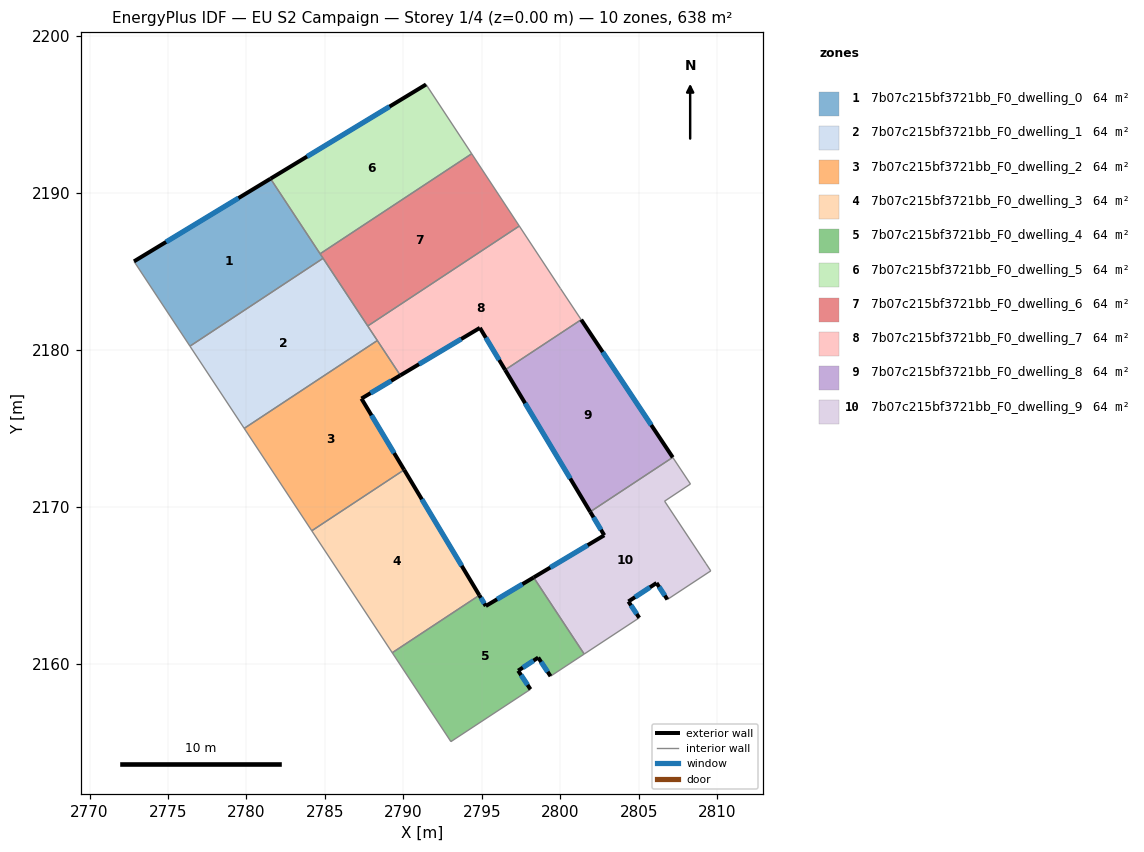
=== STOREY PLAN SPEC (per zone: floor XY polygon, exterior-wall plan segments, windows/doors) ===
zone 1: 7b07c215bf3721bb_F0_dwelling_0  (63.8 m²)
  floor: (2781.53, 2190.90) (2784.88, 2185.83) (2776.40, 2180.23) (2772.84, 2185.63)
  exterior wall: (2781.53, 2190.90) – (2772.84, 2185.63)  [10.2 m]
    window: (2779.49, 2189.66) – (2774.88, 2186.87)  [8.6 m²]
  interior walls: 4
zone 2: 7b07c215bf3721bb_F0_dwelling_1  (63.8 m²)
  floor: (2784.88, 2185.83) (2788.34, 2180.59) (2779.86, 2174.99) (2776.40, 2180.23)
  interior walls: 5
zone 3: 7b07c215bf3721bb_F0_dwelling_2  (63.8 m²)
  floor: (2788.34, 2180.59) (2789.80, 2178.37) (2787.33, 2176.89) (2790.05, 2172.35) (2784.16, 2168.46) (2779.86, 2174.99)
  exterior wall: (2787.33, 2176.89) – (2789.80, 2178.37)  [2.9 m]
    window: (2787.91, 2177.24) – (2789.22, 2178.02)  [2.4 m²]
  exterior wall: (2790.05, 2172.35) – (2787.33, 2176.89)  [5.3 m]
    window: (2789.41, 2173.42) – (2787.97, 2175.82)  [4.5 m²]
  interior walls: 4
zone 4: 7b07c215bf3721bb_F0_dwelling_3  (63.8 m²)
  floor: (2790.05, 2172.35) (2794.84, 2164.36) (2789.29, 2160.70) (2784.16, 2168.46)
  exterior wall: (2794.84, 2164.36) – (2790.05, 2172.35)  [9.3 m]
    window: (2793.71, 2166.23) – (2791.17, 2170.47)  [7.9 m²]
  interior walls: 3
zone 5: 7b07c215bf3721bb_F0_dwelling_4  (63.8 m²)
  floor: (2798.30, 2165.49) (2801.52, 2160.61) (2799.38, 2159.20) (2798.59, 2160.39) (2797.31, 2159.55) (2798.10, 2158.37) (2793.03, 2155.03) (2789.29, 2160.70) (2794.84, 2164.36) (2795.25, 2163.67)
  exterior wall: (2795.25, 2163.67) – (2794.84, 2164.36)  [0.8 m]
    window: (2795.15, 2163.83) – (2794.94, 2164.20)  [0.7 m²]
  exterior wall: (2798.30, 2165.49) – (2795.25, 2163.67)  [3.6 m]
    window: (2797.58, 2165.06) – (2795.97, 2164.10)  [3.0 m²]
  exterior wall: (2798.59, 2160.39) – (2799.38, 2159.20)  [1.4 m]
    window: (2798.78, 2160.11) – (2799.19, 2159.48)  [1.2 m²]
  exterior wall: (2797.31, 2159.55) – (2798.59, 2160.39)  [1.5 m]
    window: (2797.61, 2159.75) – (2798.29, 2160.19)  [1.3 m²]
  exterior wall: (2798.10, 2158.37) – (2797.31, 2159.55)  [1.4 m]
    window: (2797.91, 2158.64) – (2797.50, 2159.27)  [1.2 m²]
  interior walls: 5
zone 6: 7b07c215bf3721bb_F0_dwelling_5  (63.8 m²)
  floor: (2791.44, 2196.90) (2794.35, 2192.49) (2784.69, 2186.11) (2781.53, 2190.90)
  exterior wall: (2791.44, 2196.90) – (2781.53, 2190.90)  [11.6 m]
    window: (2789.12, 2195.49) – (2783.86, 2192.31)  [9.8 m²]
  interior walls: 3
zone 7: 7b07c215bf3721bb_F0_dwelling_6  (63.8 m²)
  floor: (2794.35, 2192.49) (2797.38, 2187.88) (2787.73, 2181.51) (2784.69, 2186.11)
  interior walls: 5
zone 8: 7b07c215bf3721bb_F0_dwelling_7  (63.8 m²)
  floor: (2797.38, 2187.88) (2800.01, 2183.90) (2801.33, 2181.92) (2796.48, 2178.72) (2794.88, 2181.39) (2789.80, 2178.37) (2787.73, 2181.51)
  exterior wall: (2794.88, 2181.39) – (2796.48, 2178.72)  [3.1 m]
    window: (2795.25, 2180.77) – (2796.10, 2179.35)  [2.6 m²]
  exterior wall: (2789.80, 2178.37) – (2794.88, 2181.39)  [5.9 m]
    window: (2790.99, 2179.08) – (2793.68, 2180.68)  [5.0 m²]
  interior walls: 6
zone 9: 7b07c215bf3721bb_F0_dwelling_8  (63.8 m²)
  floor: (2801.33, 2181.92) (2807.16, 2173.14) (2801.90, 2169.67) (2796.48, 2178.72)
  exterior wall: (2796.48, 2178.72) – (2801.90, 2169.67)  [10.5 m]
    window: (2797.75, 2176.59) – (2800.63, 2171.80)  [8.9 m²]
  exterior wall: (2807.16, 2173.14) – (2801.33, 2181.92)  [10.5 m]
    window: (2805.79, 2175.20) – (2802.70, 2179.86)  [8.9 m²]
  interior walls: 2
zone 10: 7b07c215bf3721bb_F0_dwelling_9  (63.8 m²)
  floor: (2808.29, 2171.45) (2806.64, 2170.35) (2809.28, 2166.37) (2809.59, 2165.91) (2806.82, 2164.09) (2806.13, 2165.14) (2804.34, 2163.96) (2805.03, 2162.92) (2801.52, 2160.61) (2798.30, 2165.49) (2802.80, 2168.18) (2801.90, 2169.67) (2807.16, 2173.14)
  exterior wall: (2806.13, 2165.14) – (2806.82, 2164.09)  [1.3 m]
    window: (2806.29, 2164.89) – (2806.66, 2164.33)  [1.1 m²]
  exterior wall: (2804.34, 2163.96) – (2806.13, 2165.14)  [2.1 m]
    window: (2804.76, 2164.24) – (2805.71, 2164.86)  [1.8 m²]
  exterior wall: (2805.03, 2162.92) – (2804.34, 2163.96)  [1.2 m]
    window: (2804.87, 2163.16) – (2804.50, 2163.72)  [1.1 m²]
  exterior wall: (2802.80, 2168.18) – (2798.30, 2165.49)  [5.2 m]
    window: (2801.74, 2167.55) – (2799.36, 2166.12)  [4.4 m²]
  exterior wall: (2801.90, 2169.67) – (2802.80, 2168.18)  [1.7 m]
    window: (2802.11, 2169.32) – (2802.59, 2168.53)  [1.5 m²]
  interior walls: 8

=== DERIVED (storey summary) ===
Building: EU S2 Campaign
Storey: 1 of 4  (floor level z = 0.00 m)
Storey gross floor area: 637.8 m²
Zones on this storey: 10
  - 7b07c215bf3721bb_F0_dwelling_0: floor 63.8 m²; exterior wall 10.2 m (30.5 m²); 1 window(s) 8.6 m²; WWR 28.1%
  - 7b07c215bf3721bb_F0_dwelling_1: floor 63.8 m²
  - 7b07c215bf3721bb_F0_dwelling_2: floor 63.8 m²; exterior wall 8.2 m (24.5 m²); 2 window(s) 6.9 m²; WWR 28.1%
  - 7b07c215bf3721bb_F0_dwelling_3: floor 63.8 m²; exterior wall 9.3 m (28.0 m²); 1 window(s) 7.9 m²; WWR 28.1%
  - 7b07c215bf3721bb_F0_dwelling_4: floor 63.8 m²; exterior wall 8.7 m (26.2 m²); 5 window(s) 7.4 m²; WWR 28.1%
  - 7b07c215bf3721bb_F0_dwelling_5: floor 63.8 m²; exterior wall 11.6 m (34.8 m²); 1 window(s) 9.8 m²; WWR 28.1%
  - 7b07c215bf3721bb_F0_dwelling_6: floor 63.8 m²
  - 7b07c215bf3721bb_F0_dwelling_7: floor 63.8 m²; exterior wall 9.0 m (27.1 m²); 2 window(s) 7.6 m²; WWR 28.1%
  - 7b07c215bf3721bb_F0_dwelling_8: floor 63.8 m²; exterior wall 21.1 m (63.2 m²); 2 window(s) 17.8 m²; WWR 28.1%
  - 7b07c215bf3721bb_F0_dwelling_9: floor 63.8 m²; exterior wall 11.6 m (34.9 m²); 5 window(s) 9.8 m²; WWR 28.1%
Zone adjacency (shared interzone walls):
  - 7b07c215bf3721bb_F0_dwelling_0 ↔ 7b07c215bf3721bb_F0_dwelling_1
  - 7b07c215bf3721bb_F0_dwelling_0 ↔ 7b07c215bf3721bb_F0_dwelling_5
  - 7b07c215bf3721bb_F0_dwelling_0 ↔ 7b07c215bf3721bb_F0_dwelling_6
  - 7b07c215bf3721bb_F0_dwelling_1 ↔ 7b07c215bf3721bb_F0_dwelling_2
  - 7b07c215bf3721bb_F0_dwelling_1 ↔ 7b07c215bf3721bb_F0_dwelling_6
  - 7b07c215bf3721bb_F0_dwelling_1 ↔ 7b07c215bf3721bb_F0_dwelling_7
  - 7b07c215bf3721bb_F0_dwelling_2 ↔ 7b07c215bf3721bb_F0_dwelling_3
  - 7b07c215bf3721bb_F0_dwelling_2 ↔ 7b07c215bf3721bb_F0_dwelling_7
  - 7b07c215bf3721bb_F0_dwelling_3 ↔ 7b07c215bf3721bb_F0_dwelling_4
  - 7b07c215bf3721bb_F0_dwelling_4 ↔ 7b07c215bf3721bb_F0_dwelling_9
  - 7b07c215bf3721bb_F0_dwelling_5 ↔ 7b07c215bf3721bb_F0_dwelling_6
  - 7b07c215bf3721bb_F0_dwelling_6 ↔ 7b07c215bf3721bb_F0_dwelling_7
  - 7b07c215bf3721bb_F0_dwelling_7 ↔ 7b07c215bf3721bb_F0_dwelling_8
  - 7b07c215bf3721bb_F0_dwelling_8 ↔ 7b07c215bf3721bb_F0_dwelling_9